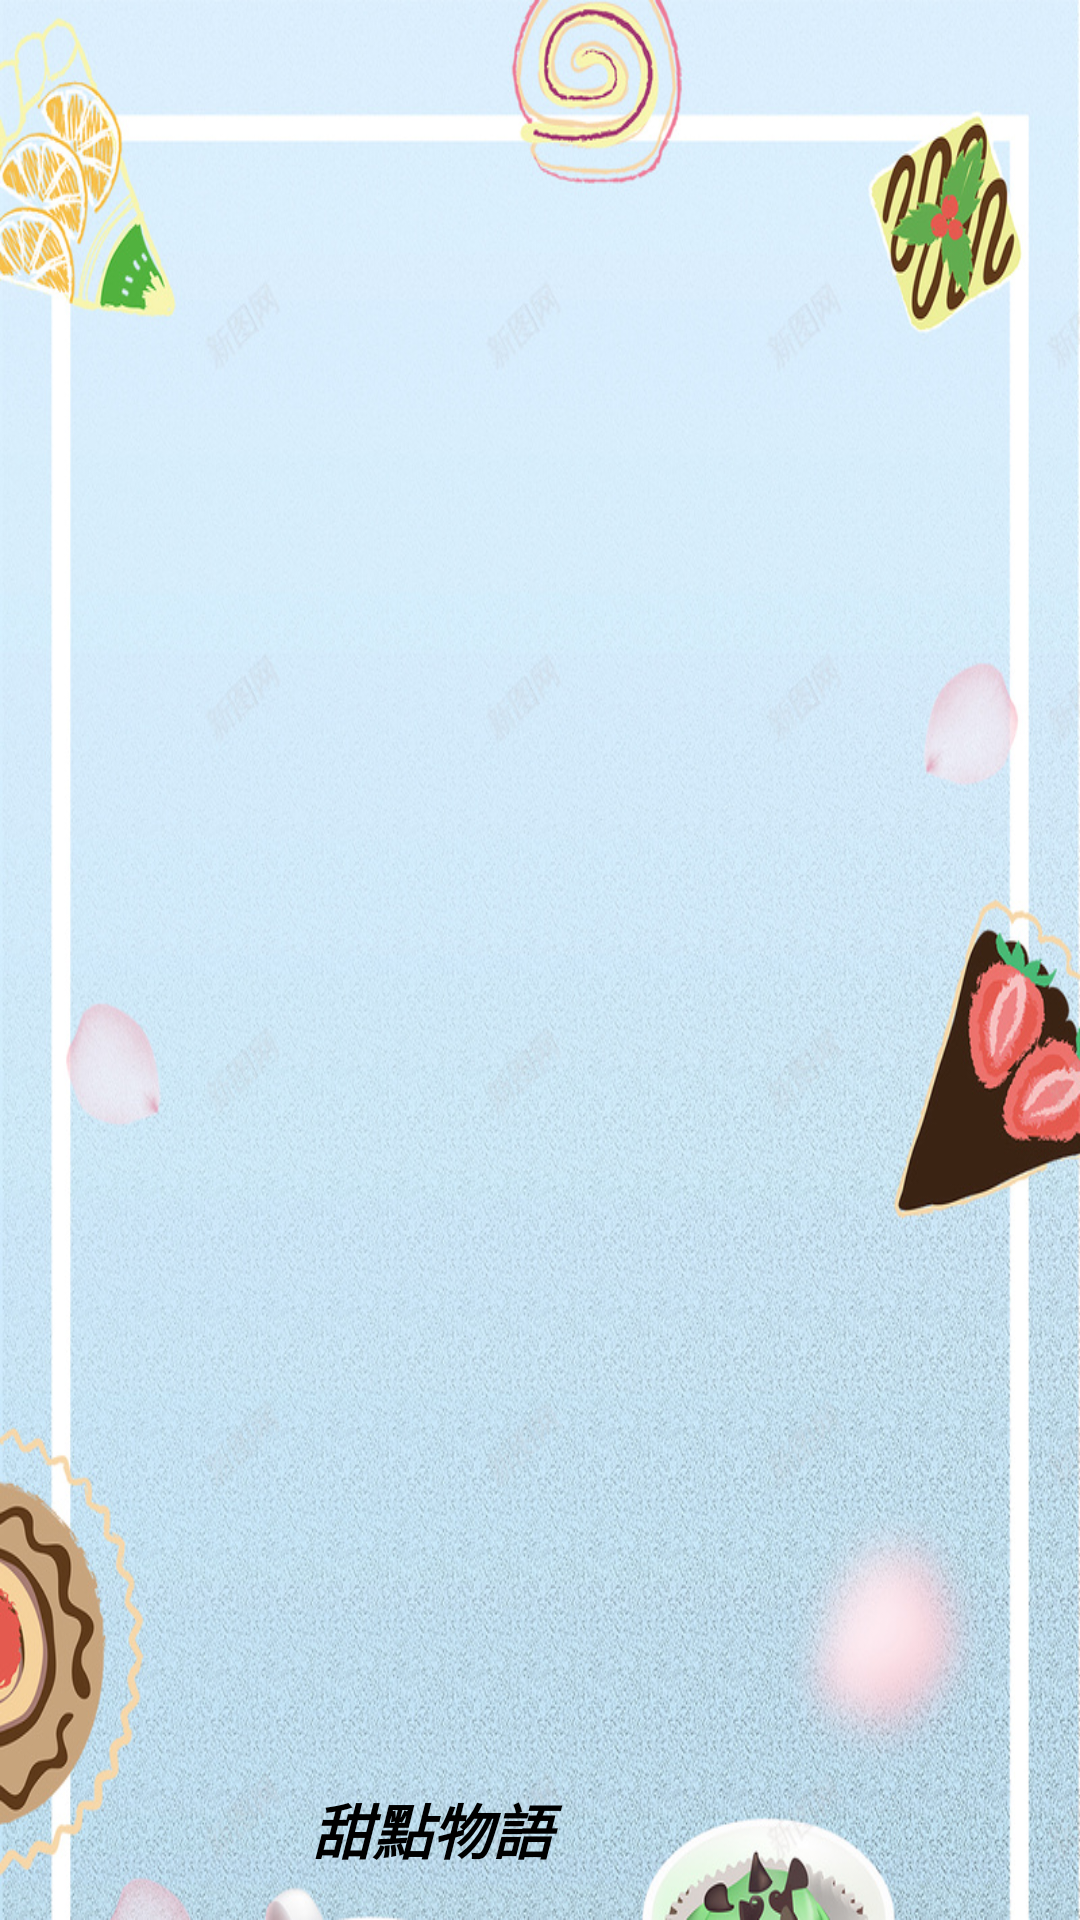

This screen was rendered from an Android layout file. Write that file and the resources it references.
<!-- AndroidManifest.xml: application theme Theme.FinalProject -->
<!-- res/layout/header.xml -->
<?xml version="1.0" encoding="utf-8"?>
<LinearLayout xmlns:android="http://schemas.android.com/apk/res/android"
    xmlns:app="http://schemas.android.com/apk/res-auto"
    android:layout_width="wrap_content"
    android:layout_height="160dp"
    android:background="@drawable/i7"
    android:gravity="bottom"
    android:orientation="horizontal">

    <ImageView
        android:id="@+id/imageView12"
        android:layout_width="64dp"
        android:layout_height="64dp"
        android:layout_marginLeft="20dp"
        android:contentDescription="@null"
        app:srcCompat="@drawable/i9" />

    <TextView
        android:id="@+id/textView37"
        android:layout_width="158dp"
        android:layout_height="49dp"
        android:layout_marginLeft="20dp"
        android:ellipsize="end"
        android:paddingTop="4dp"
        android:text="@string/dessert"
        android:textSize="20sp"
        android:textStyle="bold|italic" />

</LinearLayout>
<!-- resources referenced by this layout -->
<resources>
  <!-- drawable i7: jpg bitmap (drawable, 365322 bytes) -->
  <string name="dessert">甜點物語</string>
</resources>
